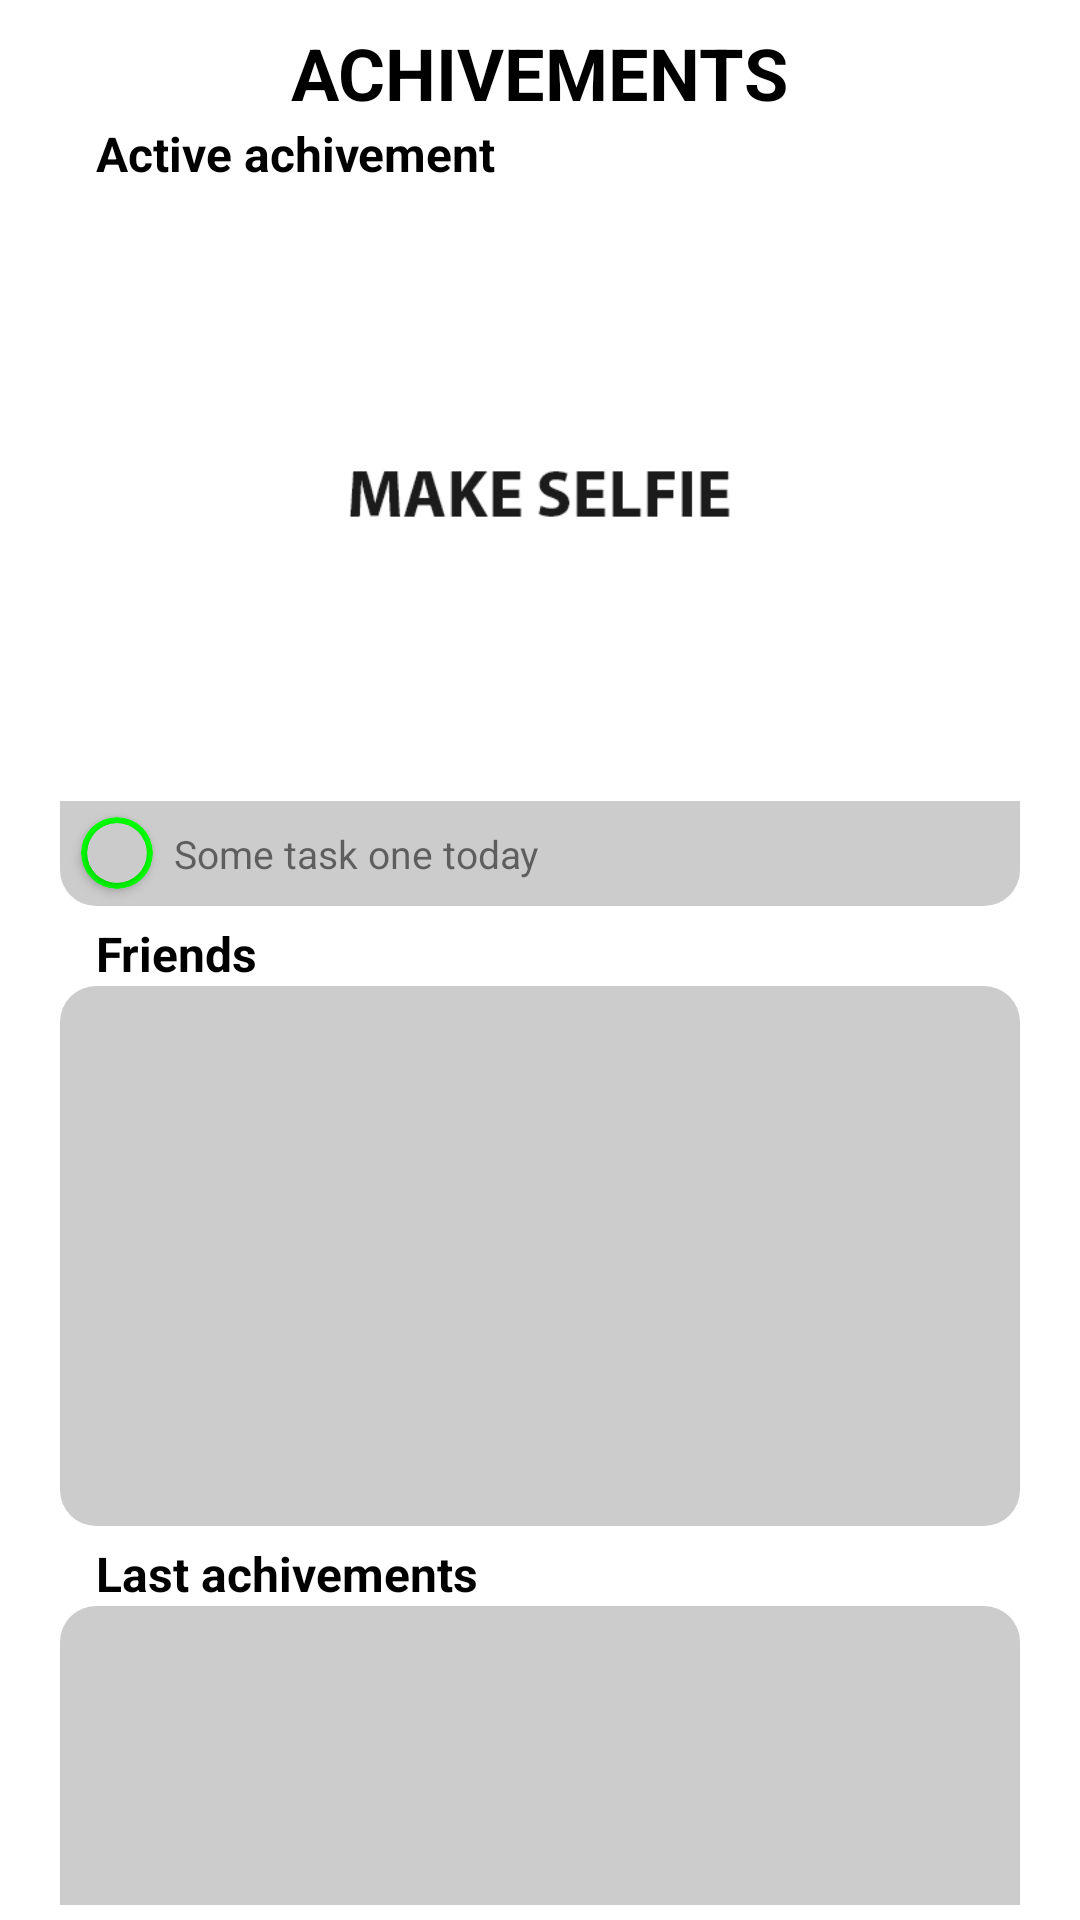

Reconstruct the res/layout file that produces this screen, plus the resources it refers to.
<!-- AndroidManifest.xml: application theme Theme.Achivements -->
<!-- res/layout/fragment_home.xml -->
<?xml version="1.0" encoding="utf-8"?>
<LinearLayout
    xmlns:android="http://schemas.android.com/apk/res/android"
    xmlns:app="http://schemas.android.com/apk/res-auto"
    xmlns:tools="http://schemas.android.com/tools"
    android:layout_width="match_parent"
    android:layout_height="match_parent"
    android:orientation="vertical"
    tools:context=".ui.home.HomeFragment"
    android:gravity="center_horizontal" >

    <TextView
        android:id="@+id/app_name"
        android:layout_width="wrap_content"
        android:layout_height="wrap_content"
        android:layout_marginTop="8dp"
        android:text="@string/app_name"
        android:textAllCaps="true"
        android:textColor="#000000"
        android:textSize="24sp"
        android:textStyle="bold"
        app:layout_constraintEnd_toEndOf="parent"
        app:layout_constraintStart_toStartOf="parent"
        app:layout_constraintTop_toTopOf="parent" />
    <LinearLayout
        android:id="@+id/today_achivement"
        android:layout_width="match_parent"
        android:layout_height="wrap_content"
        android:orientation="vertical"
        android:layout_marginBottom="5dp">

        <TextView
            android:layout_width="wrap_content"
            android:layout_height="wrap_content"
            android:text="Active achivement"
            android:textSize="16sp"
            android:textColor="#000000"
            android:textStyle="bold"
            android:layout_marginLeft="32dp" />

        <LinearLayout
            android:layout_width="match_parent"
            android:layout_height="240dp"
            android:background="@drawable/active_achivement_background"
            android:orientation="vertical"
            android:layout_gravity="center"
            android:layout_marginLeft="20dp"
            android:layout_marginRight="20dp">
            <ImageView
                android:id="@+id/make_selfie_field"
                android:layout_width="match_parent"
                android:layout_height="205dp"
                android:background="@drawable/active_achivement_image_background"
                android:src="@drawable/make_selfie"
                android:clickable="true"
                android:scaleType="centerCrop"/>
            <LinearLayout
                android:id="@+id/current_achivement"
                android:layout_width="match_parent"
                android:layout_height="match_parent"
                android:orientation="horizontal"
                android:gravity="left"
                android:clickable="true">
                <androidx.cardview.widget.CardView
                    android:layout_width="24dp"
                    android:layout_height="24dp"
                    android:layout_gravity="center"
                    app:cardBackgroundColor="#0F0"
                    app:cardCornerRadius="24dp"
                    android:layout_marginLeft="7dp">
                    <androidx.cardview.widget.CardView
                        android:layout_width="20dp"
                        android:layout_height="20dp"
                        android:layout_gravity="center"
                        app:cardBackgroundColor="#CBCBCB"
                        app:cardCornerRadius="22dp">

                    </androidx.cardview.widget.CardView>
                </androidx.cardview.widget.CardView>






                <TextView
                    android:id="@+id/home_active_task"
                    android:layout_width="match_parent"
                    android:layout_height="match_parent"
                    android:text="Some task one today"
                    android:layout_gravity="center"
                    android:gravity="left|center"
                    android:layout_marginLeft="7dp"
                    android:textSize="13sp"/>
            </LinearLayout>
        </LinearLayout>
    </LinearLayout>
    <LinearLayout
        android:id="@+id/friend_list"
        android:layout_width="match_parent"
        android:layout_height="wrap_content"
        android:orientation="vertical"
        android:layout_marginBottom="5dp">

        <TextView
            android:layout_width="wrap_content"
            android:layout_height="wrap_content"
            android:text="Friends"
            android:textSize="16sp"
            android:textColor="#000000"
            android:textStyle="bold"
            android:layout_marginLeft="32dp" />

        <LinearLayout
            android:layout_width="match_parent"
            android:layout_height="180dp"
            android:background="@drawable/active_achivement_background"
            android:orientation="vertical"
            android:layout_gravity="center"
            android:layout_marginLeft="20dp"
            android:layout_marginRight="20dp">
            <androidx.recyclerview.widget.RecyclerView
                android:id="@+id/friends_rv"
                android:layout_width="match_parent"
                android:layout_height="match_parent"
                android:layout_margin="6dp"
                android:nestedScrollingEnabled="true"
                android:scrollbars="vertical">
            </androidx.recyclerview.widget.RecyclerView>
        </LinearLayout>
    </LinearLayout>
    <LinearLayout
        android:id="@+id/last_achivements"
        android:layout_width="match_parent"
        android:layout_height="wrap_content"
        android:orientation="vertical"
        android:layout_marginBottom="5dp">

        <TextView
            android:layout_width="wrap_content"
            android:layout_height="wrap_content"
            android:text="Last achivements"
            android:textSize="16sp"
            android:textColor="#000000"
            android:textStyle="bold"
            android:layout_marginLeft="32dp" />

        <LinearLayout
            android:layout_width="match_parent"
            android:layout_height="135dp"
            android:background="@drawable/active_achivement_background"
            android:orientation="vertical"
            android:layout_gravity="center"
            android:layout_marginLeft="20dp"
            android:layout_marginRight="20dp">
            <androidx.recyclerview.widget.RecyclerView
                android:id="@+id/achivement_rv"
                android:layout_width="match_parent"
                android:layout_height="match_parent"
                android:layout_margin="6dp"
                android:nestedScrollingEnabled="true"
                android:scrollbars="vertical">
            </androidx.recyclerview.widget.RecyclerView>
        </LinearLayout>
    </LinearLayout>


</LinearLayout>
<!-- resources referenced by this layout -->
<resources>
  <!-- drawable active_achivement_background (drawable) -->
  <?xml version="1.0" encoding="utf-8"?>
  <shape xmlns:android="http://schemas.android.com/apk/res/android">
      <corners android:radius="@dimen/home_corners" /> 
      <solid android:color="#CCCCCC" /> 
  </shape>
  <!-- drawable active_achivement_image_background (drawable) -->
  <?xml version="1.0" encoding="utf-8"?>
  <shape xmlns:android="http://schemas.android.com/apk/res/android">
      <corners
          android:topRightRadius="@dimen/home_corners"
          android:topLeftRadius="@dimen/home_corners" />
      <solid android:color="#CCCCCC" /> 
  </shape>
  <!-- drawable make_selfie: png bitmap (drawable, 6740 bytes) -->
  <string name="app_name">Achivements</string>
  <style name="Theme.Achivements" parent="Theme.MaterialComponents.Light.DarkActionBar">
          
          <item name="colorPrimary">@color/purple_500</item>
          <item name="colorPrimaryVariant">@color/purple_700</item>
          <item name="colorOnPrimary">@color/white</item>
          
          <item name="colorSecondary">@color/teal_200</item>
          <item name="colorSecondaryVariant">@color/teal_700</item>
          <item name="colorOnSecondary">@color/black</item>
          
          <item name="android:statusBarColor">?attr/colorPrimaryVariant</item>
          
      </style>
  <dimen name="home_corners">12dp</dimen>
  <!-- not gathered from this repository: default colours our renderer supplied (Android Studio template values) -->
  <color name="purple_500">#FF6200EE</color>
  <color name="purple_700">#FF3700B3</color>
  <color name="teal_200">#FF03DAC5</color>
  <color name="teal_700">#FF018786</color>
  <color name="black">#FF000000</color>
  <color name="white">#FFFFFFFF</color>
</resources>
